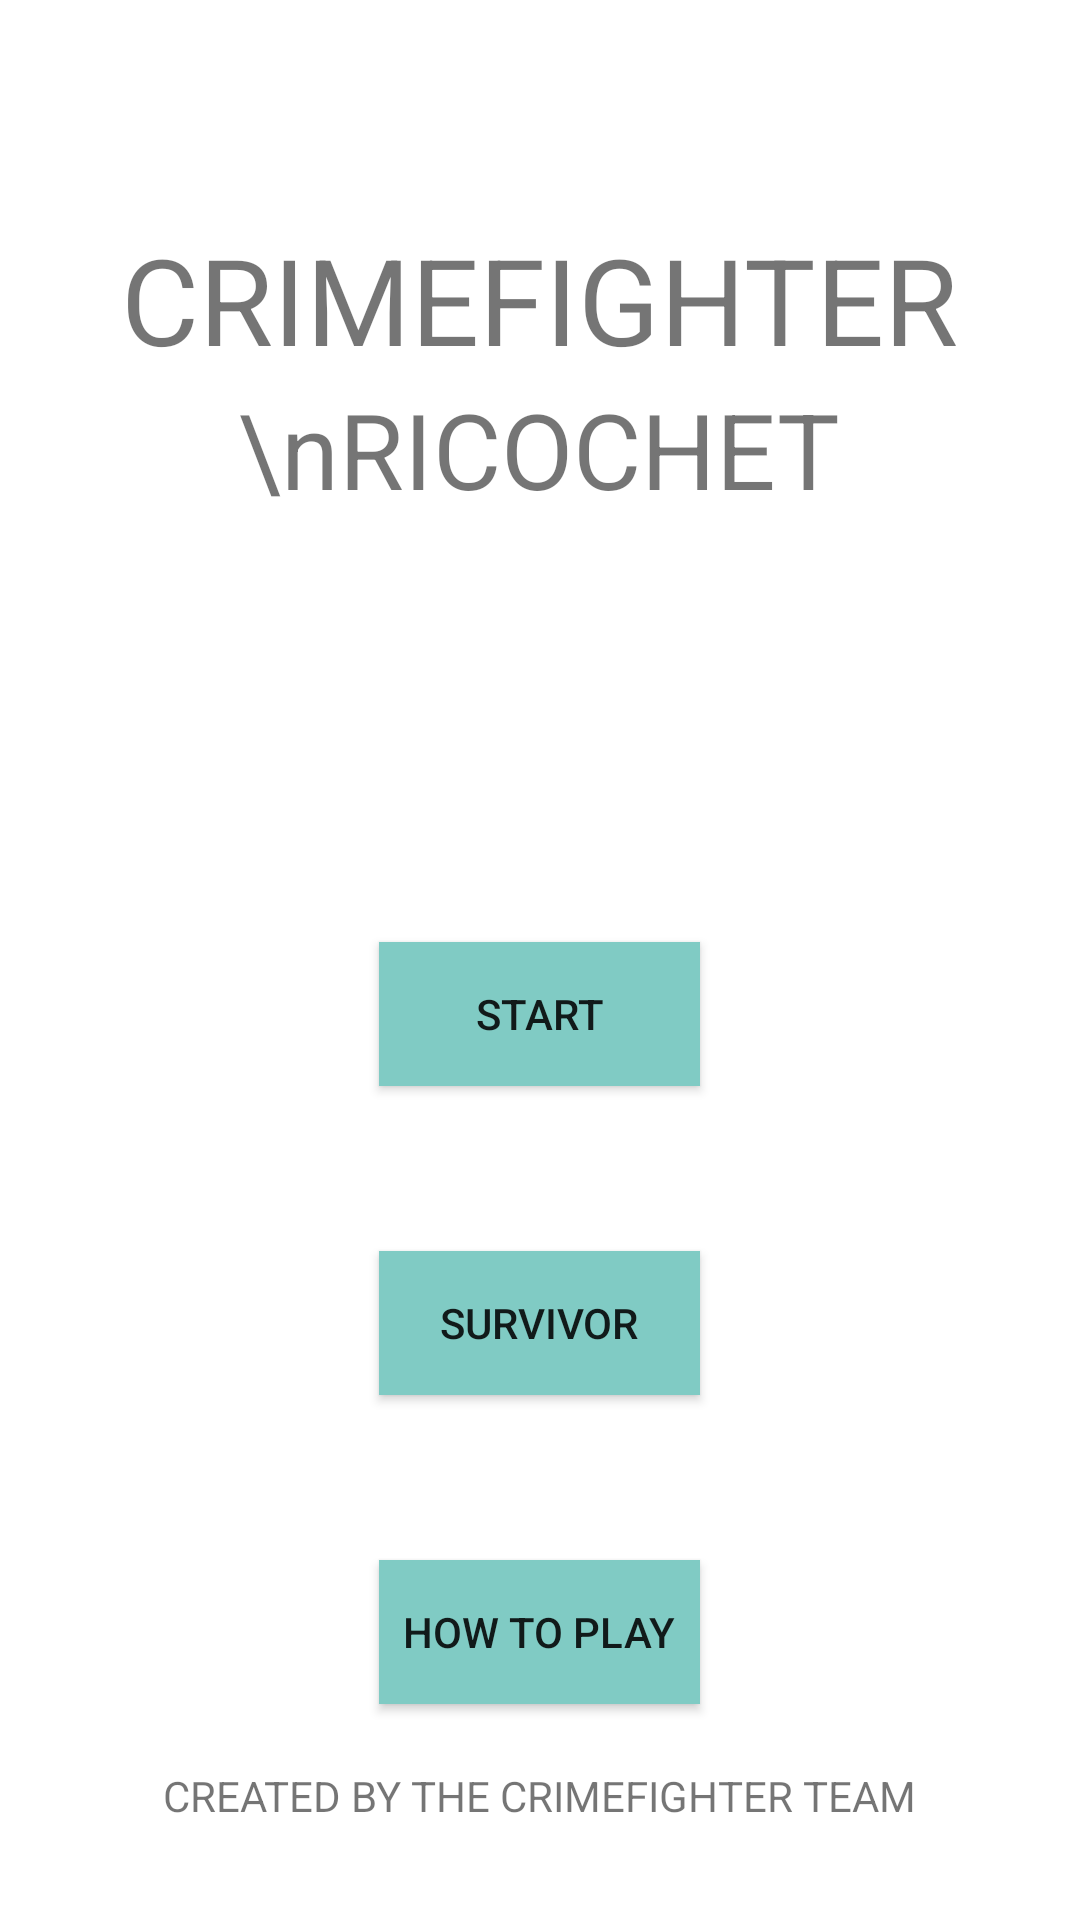

Produce the Android XML layout that renders to this screen, including the resource entries it uses.
<!-- AndroidManifest.xml: activity theme AppTheme.NoActionBar -->
<!-- res/layout/activity_main1.xml -->
<?xml version="1.0" encoding="utf-8"?>
<android.support.design.widget.CoordinatorLayout xmlns:android="http://schemas.android.com/apk/res/android"
    xmlns:app="http://schemas.android.com/apk/res-auto"
    xmlns:tools="http://schemas.android.com/tools"
    android:layout_width="match_parent"
    android:layout_height="match_parent"
    android:fitsSystemWindows="true"
    tools:context="com.crimefighter.crimefighter.game.Main1Activity">

    <android.support.design.widget.AppBarLayout
        android:layout_width="match_parent"
        android:layout_height="wrap_content"
        android:theme="@style/AppTheme.AppBarOverlay">

    </android.support.design.widget.AppBarLayout>

    <include layout="@layout/content_main1" />

</android.support.design.widget.CoordinatorLayout>
<!-- res/layout/content_main1.xml (included above) -->
<?xml version="1.0" encoding="utf-8"?>
<RelativeLayout xmlns:android="http://schemas.android.com/apk/res/android"
    xmlns:app="http://schemas.android.com/apk/res-auto"
    xmlns:tools="http://schemas.android.com/tools"
    android:layout_width="match_parent"
    android:layout_height="match_parent"
    android:paddingBottom="@dimen/activity_vertical_margin"
    android:paddingLeft="@dimen/activity_horizontal_margin"
    android:paddingRight="@dimen/activity_horizontal_margin"
    android:paddingTop="@dimen/activity_vertical_margin"
    app:layout_behavior="@string/appbar_scrolling_view_behavior"
    tools:context="com.crimefighter.crimefighter.game.Main1Activity"
    tools:showIn="@layout/activity_main1"
    android:background="#ffffff">

    <TextView
        android:layout_width="wrap_content"
        android:layout_height="wrap_content"
        android:text="CRIMEFIGHTER"
        android:layout_alignParentTop="true"
        android:layout_centerHorizontal="true"
        android:layout_marginTop="41dp"
        android:background="#ffffff"
        android:textSize="40dp"
        android:id="@+id/name"
        android:autoText="true" />

    <TextView
        android:layout_width="wrap_content"
        android:layout_height="wrap_content"
        android:text="\nRICOCHET"
        android:layout_below="@id/name"
        android:layout_centerHorizontal="true"
        android:background="#ffffff"
        android:textSize="35dp"
        android:id="@+id/name1"
        android:autoText="true" />

    <Button
        android:layout_width="wrap_content"
        android:layout_height="wrap_content"
        android:text="HOW TO PLAY"
        android:id="@+id/howToPlay"
        android:background="@color/accent_material_dark"
        android:paddingLeft="8dp"
        android:paddingRight="8dp"
        android:layout_marginBottom="40dp"
        android:layout_alignParentBottom="true"
        android:layout_centerHorizontal="true" />

    <Button
        android:layout_width="wrap_content"
        android:layout_height="wrap_content"
        android:text="START"
        android:id="@+id/goToLevels"
        android:background="@color/accent_material_dark"
        android:layout_above="@+id/startButton"
        android:layout_alignLeft="@+id/startButton"
        android:layout_alignStart="@+id/startButton"
        android:layout_marginBottom="55dp"
        android:layout_alignRight="@+id/startButton"
        android:layout_alignEnd="@+id/startButton" />

    <Button
        android:layout_width="wrap_content"
        android:layout_height="wrap_content"
        android:text="SURVIVOR"
        android:id="@+id/startButton"
        android:background="@color/accent_material_dark"
        android:layout_above="@+id/howToPlay"
        android:layout_marginBottom="55dp"
        android:layout_alignRight="@+id/howToPlay"
        android:layout_alignEnd="@+id/howToPlay"
        android:layout_alignLeft="@+id/howToPlay"
        android:layout_alignStart="@+id/howToPlay" />

    <TextView
        android:layout_width="wrap_content"
        android:layout_height="wrap_content"
        android:textAppearance="?android:attr/textAppearanceSmall"
        android:text="CREATED BY THE CRIMEFIGHTER TEAM"
        android:id="@+id/createdBy"
        android:layout_centerHorizontal="true"
        android:layout_alignParentBottom="true"
        />

</RelativeLayout>
<!-- resources referenced by this layout -->
<resources>
  <dimen name="activity_horizontal_margin">32sp</dimen>
  <dimen name="activity_vertical_margin">32sp</dimen>
  <style name="AppTheme.AppBarOverlay" parent="ThemeOverlay.AppCompat.Dark.ActionBar" />
  <style name="AppTheme.NoActionBar">
          <item name="windowActionBar">false</item>
          <item name="windowNoTitle">true</item>
      </style>
</resources>
